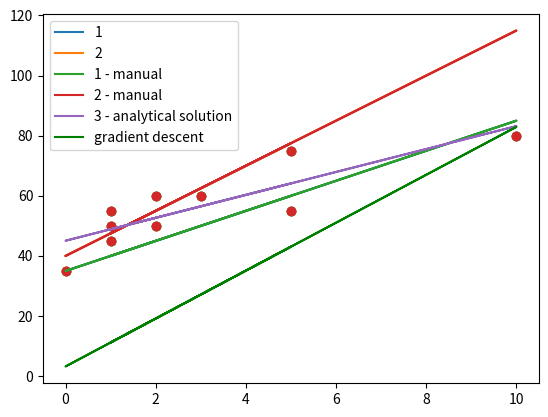

Reproduce this figure in Python.
import numpy as np
import matplotlib.pyplot as plt

X = np.array([[ 1,  1],
              [ 1,  1],
              [ 1,  2],
              [ 1,  5],
              [ 1,  3],
              [ 1,  0],
              [ 1,  5],
              [ 1, 10],
              [ 1,  1],
              [ 1,  2]])

X.shape

y = [45, 55, 50, 55, 60, 35, 75, 80, 50, 60]

plt.scatter(X[:, 1], y);

y_pred1 = 5 * X[:, 1] + 35 * X[:, 0]
y_pred2 = 7.5 * X[:, 1] + 40 * X[:, 0]

plt.scatter(X[:, 1], y)
plt.plot(X[:, 1], y_pred1, label='1')
plt.plot(X[:, 1], y_pred2, label='2')
plt.legend()
plt.show()

err1 = np.sum(y - y_pred1)
err2 = np.sum(y - y_pred2)
err1, err2

mae_1 = np.mean(np.abs(y - y_pred1))
mae_2 = np.mean(np.abs(y - y_pred2))
mae_1, mae_2

mse_1 = np.mean((y - y_pred1)**2)
mse_2 = np.mean((y - y_pred2)**2)
mse_1, mse_2

W_analytical = np.linalg.inv(np.dot(X.T, X)) @ X.T @ y
W_analytical

y_pred_analytical = W_analytical[0] * X[:, 0] + W_analytical[1] * X[:, 1]
y_pred_analytical = X @ W_analytical

plt.scatter(X[:, 1], y)
plt.plot(X[:, 1], y_pred1, label='1 - manual')
plt.plot(X[:, 1], y_pred2, label='2 - manual')
plt.plot(X[:, 1], y_pred_analytical, label='3 - analytical solution')
plt.legend()
plt.show()

def calc_mae(y, y_pred):
    err = np.mean(np.abs(y - y_pred))
    return err

def calc_mse(y, y_pred):
    err = np.mean((y - y_pred)**2)
    return err

calc_mae(y, y_pred1), calc_mse(y, y_pred1)

calc_mae(y, y_pred2), calc_mse(y, y_pred2)

calc_mae(y, y_pred_analytical), calc_mse(y, y_pred_analytical)

W = np.random.normal(size=(X.shape[1]))
W

eta = 0.02 # величина шага

X.shape,  W.shape

n = len(y)
dQ = 2/n * X.T @ (X @ W - y) # градиент функции ошибки
dQ

grad = eta * dQ
grad

print(f'previous weights', W)
W = W - grad
print(f'new weights', W)

y_pred_grad = X @ W
plt.scatter(X[:, 1], y)
plt.plot(X[:, 1], y_pred_grad, label='gradient descent', c='g')
plt.legend()
plt.show()

n = X.shape[0]
#Изменяю значение eta и n_iter. Подбирал сначала меньше стартового значения, MSE была больше стартовой. Затем поставил 0, это уменьшило mse, потом попробовал 0.1 это дало минимальную MSE. Попробовал следом увеличивать значение, поставил 0.2. При таком значении MSE уже растет, нам этого не нужно.
#Исходя из этого рассуждения посчитал что оптимальная eta = 0.1. Итераций я поставил сначала 10000 и пошел проверять, обнаружил что после 120й итерации цифра не меняется у -2 разряда. Оставил оптимальное значение 120 итераций
eta = 0.1
n_iter = 120

W = np.array([1, 0.5])
print(f'Number of objects = {n} \
       \nLearning rate = {eta} \
       \nInitial weights = {W} \n')

for i in range(n_iter):
    y_pred = np.dot(X, W)
    err = calc_mse(y, y_pred)
    for k in range(W.shape[0]):
        W[k] -= eta * (1/n * 2 * X[:, k] @ (y_pred - y))
    if i % 10 == 0:
        eta /= 1.1
        print(f'Iteration #{i}: W_new = {W}, MSE = {round(err, 2)}')

n = X.shape[0]
#По принципу из первого примера, перекалибрую эпсилон и итерации
eta = 1e-2
n_iter = 700

W = np.array([1, 0.5])
print(f'Number of objects = {n} \
       \nLearning rate = {eta} \
       \nInitial weights = {W} \n')

for i in range(n_iter):
    y_pred = np.dot(X, W)
    err = calc_mse(y, y_pred)
    #Чтобы решить ошибку матрицу X надо транспонировать. Нельзя матрицу (10, 2) перемножить на вектор (1, 10) по законам линейной алгебры
    W -= eta * (1/n * 2 * np.dot(X.T, y_pred - y))
    if i % 10 == 0:
        print(f'Iteration #{i}: W_new = {W}, MSE = {round(err,2)}')

#Это вспомогательные принты ко 2ому заданию, чтобы посмотреть типы данных и размерности
print(X)
print(y_pred - y)
print(type(X))
print(type(y_pred - y))
print(np.shape(X))
print(np.shape((y_pred - y).T))



#Скопирую из 2го примера код сюда
n = X.shape[0]

eta = 1e-2
n_iter = 10000
min_dist = 1e-4
dist = np.inf
i = 0

W = np.array([1, 0.5])
print(f'Number of objects = {n} \
       \nLearning rate = {eta} \
       \nInitial weights = {W} \n')
#Изменю цикл на while для отсчета разности норм эпсилон и числа итерации
while dist > min_dist and i < n_iter:
    y_pred = np.dot(X, W)
    err = calc_mse(y, y_pred)
    W -= eta * (1/n * 2 * np.dot(X.T, y_pred - y))
    #Добавлю вычисление значения нового эпсилон (W++) и сравнивать разность норм
    new_W = W - eta * (1/n * 2 * np.dot(X.T, y_pred - y))
    dist = np.linalg.norm(new_W - W, ord=2)
    if i % 10 == 0:
        print(f'Iteration #{i}: W_new = {W}, MSE = {round(err,2)}')
    #И естественно нужно доавить счетчик, т.к мы ушли от цикла for
    i += 1

#В конце задания подбираю гиперпараметры которые в начале ячейки, для получения оптимального MSE